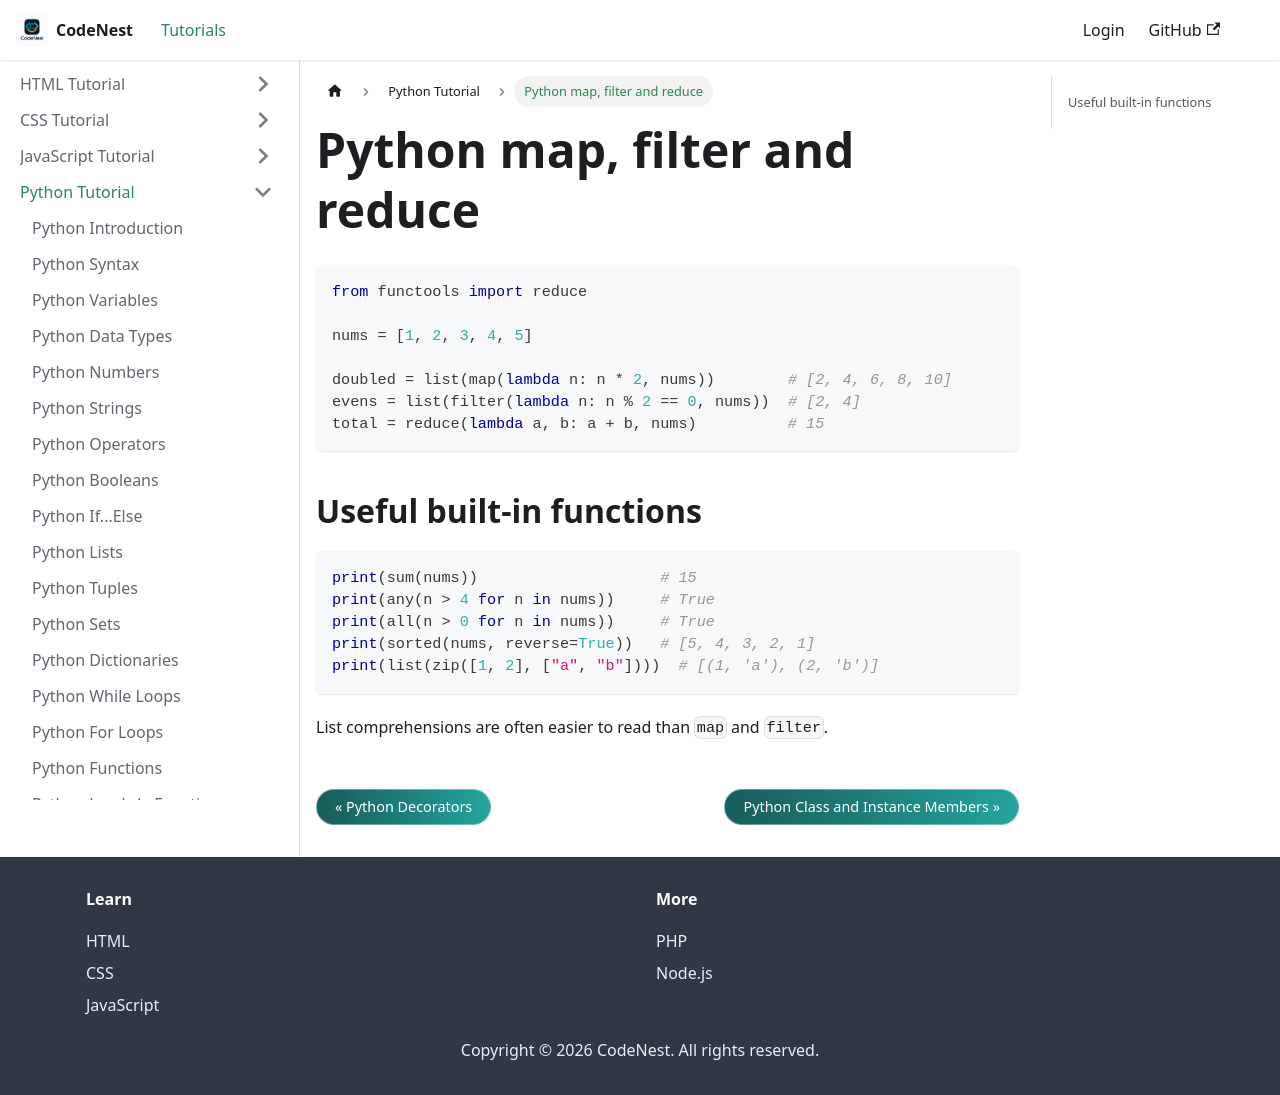

repository: adnankhan112/codenest · page: docs/python/map-filter-reduce.html · generator: docusaurus

---
title: Python map, filter and reduce
sidebar_position: 21.5
---

# Python map, filter and reduce

```python
from functools import reduce

nums = [1, 2, 3, 4, 5]

doubled = list(map(lambda n: n * 2, nums))        # [2, 4, 6, 8, 10]
evens = list(filter(lambda n: n % 2 == 0, nums))  # [2, 4]
total = reduce(lambda a, b: a + b, nums)          # 15
```

## Useful built-in functions

```python
print(sum(nums))                    # 15
print(any(n > 4 for n in nums))     # True
print(all(n > 0 for n in nums))     # True
print(sorted(nums, reverse=True))   # [5, 4, 3, 2, 1]
print(list(zip([1, 2], ["a", "b"])))  # [(1, 'a'), (2, 'b')]
```

List comprehensions are often easier to read than `map` and `filter`.
